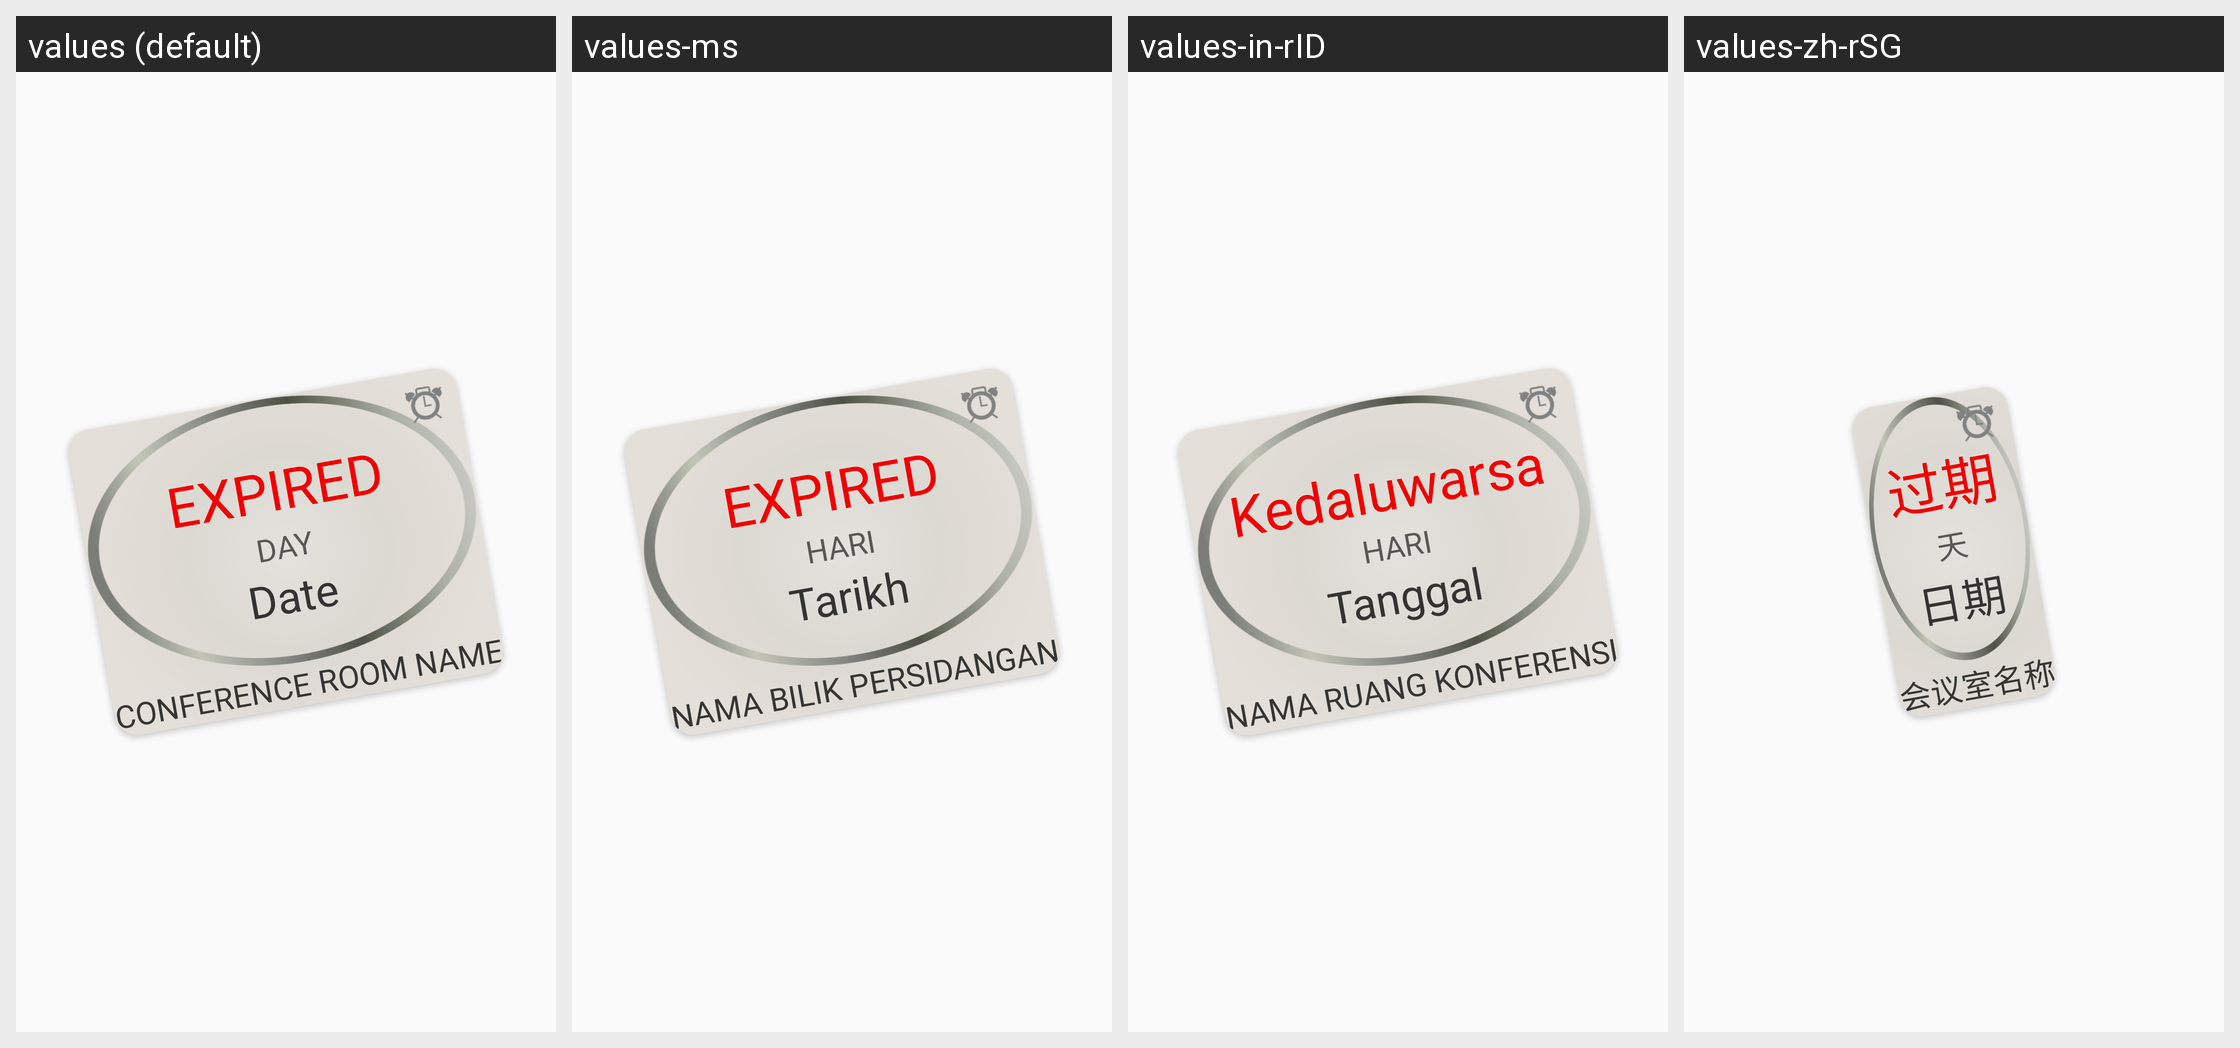

Here is an Android app screen in its default locale and in the app's own translations. Write out the translated-string differences for the strings that appear on this screen.
Android screen res/layout/dialog_row_expired_layout.xml rendered under 4 locales, left to right: values (default), values-ms, values-in-rID, values-zh-rSG. Device: Nexus 5 (rendered at 1080×1920; each locale shown at half size, 540×960, under a caption strip naming it); theme AppTheme.
Other locales in the repository, not shown: values-fil, values-hi-rIN, values-th-rTH, values-zh-rCN, values-zh-rHK, values-zh-rMO, values-zh-rTW.
Strings drawn on this screen, with the default value and each locale's value (text and hints the layout hard-codes, and strings that could not be matched under every locale, appear in the picture but are not listed):

dash_expired
  values: EXPIRED
  values-ms: EXPIRED
  values-in-rID: Kedaluwarsa
  values-zh-rSG: 过期

dash_day
  values: DAY
  values-ms: HARI
  values-in-rID: HARI
  values-zh-rSG: 天

dash_date
  values: Date
  values-ms: Tarikh
  values-in-rID: Tanggal
  values-zh-rSG: 日期

dash_conf_name
  values: Conference Room Name
  values-ms: Nama Bilik Persidangan
  values-in-rID: Nama Ruang Konferensi
  values-zh-rSG: 会议室名称
